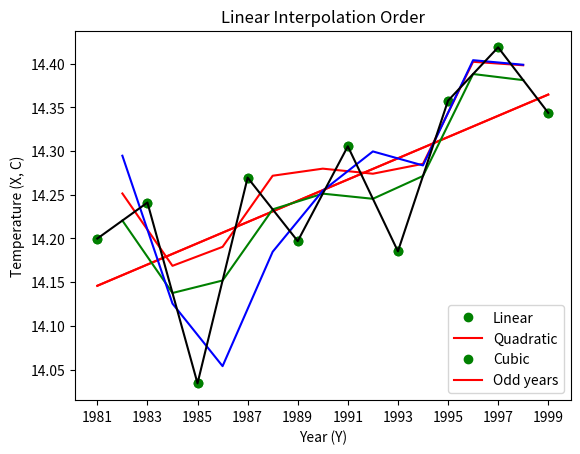

The script that saved this image:
import numpy as np
import matplotlib.pyplot as plt

y=np.array([1981, 1983, 1985, 1987, 1989, 1991, 1993, 1995, 1997, 1999])
yEven=np.array([1982, 1984, 1986, 1988, 1990, 1992, 1994, 1996, 1998])
x=np.array([14.1999, 14.2411, 14.0342, 14.2696, 14.1970, 14.3055, 14.1853, 14.3577, 14.4187, 14.3438])

size = len(y)

sumY = np.sum(y)
sumX = np.sum(x)

yBar = sumY / size
xBar = sumX / size

yx = y * x
sumYX = np.sum(yx)
ySquared = y * y
sumYSquared = np.sum(ySquared)

slope = ((sumYX) - (yBar * sumX)) / (sumYSquared - (size * yBar**2))
intercept = xBar - (slope*yBar)

# print(intercept)
# print(slope)
regressionLine = intercept + (slope * y)

plt.title("Least Square Regression")
plt.plot(y,x, "go")
plt.plot(y, regressionLine, "r")
plt.legend(["Known points", "Regression line"], loc="lower right")
plt.xlabel("Year (Y)")
plt.ylabel("Temperature (X, C)")
plt.xticks(y)
plt.show()

xEven = intercept + (slope * yEven)
print(xEven)

yTemp = np.vstack([y, np.ones(len(y))]) #make an array with vertical stack y as the first row and ones in the second row
xTemp = x[:, np.newaxis] #add another dimension to an array ex: [10] ->[[10]]

variable = np.dot(np.dot(np.linalg.inv(np.dot(yTemp, yTemp.T)), yTemp), xTemp)

# print(variable[0]) #slope
# print(variable[1]) #intercept

plt.title('Least Square Regression')
plt.plot(y, x, "go")
plt.plot(y, variable[0]*y + variable[1], "r")
plt.legend(["Known points", "Regression line"], loc="lower right")
plt.xlabel("Year (Y)")
plt.ylabel("Temperature (X, C)")
plt.xticks(y)
plt.show()

xLinear = np.array([14.2205, 14.1376, 14.1519, 14.2333, 14.2513, 14.2454, 14.2715, 14.3882, 14.3812])
xQuadratic = np.array([14.2515, 14.1687, 14.1904, 14.2718, 14.2799, 14.2741, 14.2854, 14.4022, 14.3982])
xCubic = np.array([14.2947, 14.1255, 14.0539, 14.1848, 14.2546, 14.2996, 14.2836, 14.4040, 14.3988])

plt.title("Linear Interpolation Order")
plt.plot(yEven, xLinear, "g")
plt.plot(yEven, xQuadratic, "r")
plt.plot(yEven, xCubic, "b")
plt.plot(y, x, "k")
plt.legend(["Linear", "Quadratic", "Cubic", "Odd years"], loc="lower right")
plt.xlabel("Year (Y)")
plt.ylabel("Temperature (X, C)")
plt.xticks(y)
plt.show()


for i in range(0, (len(yEven)+len(y))):
    if i % 2 == 0:
        print("Temperature: ", x[i//2])
    else :
        print("Linear: ", xLinear[i//2], "Quadratic: ", xQuadratic[i//2], "Cubic: ", xCubic[i//2])